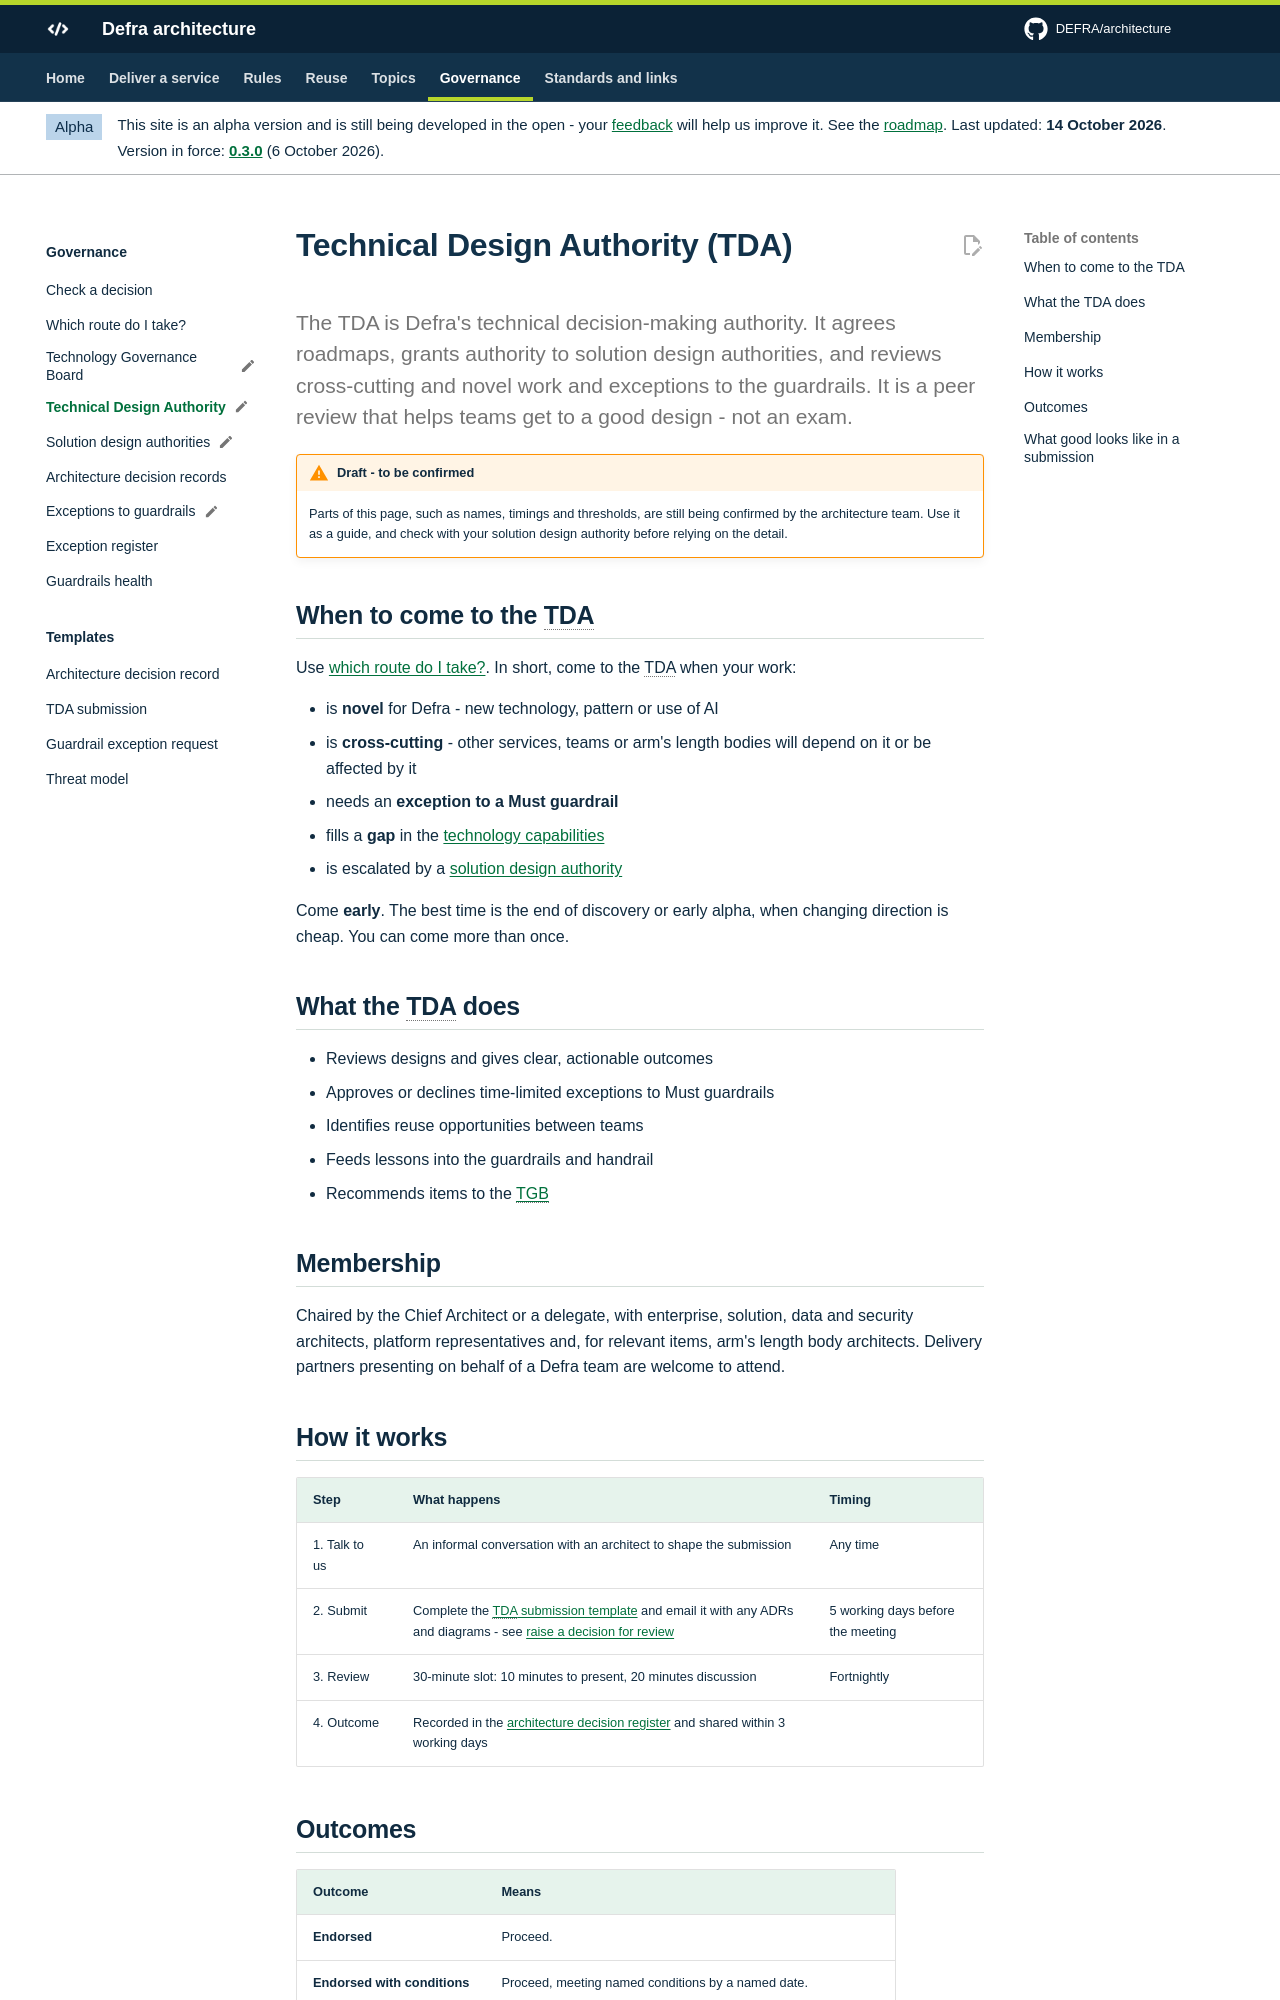

repository: DEFRA/architecture · page: governance/tda/index.html · generator: mkdocs

---
status: draft
---

# Technical Design Authority (TDA)

<p class="lead">The TDA is Defra's technical decision-making authority. It agrees roadmaps, grants authority to solution design authorities, and reviews cross-cutting and novel work and exceptions to the guardrails. It is a peer review that helps teams get to a good design - not an exam.</p>

## When to come to the TDA

Use [which route do I take?](triage.md). In short, come to the TDA when your work:

- is **novel** for Defra - new technology, pattern or use of AI
- is **cross-cutting** - other services, teams or arm's length bodies will depend on it or be affected by it
- needs an **exception to a Must guardrail**
- fills a **gap** in the [technology capabilities](../handrail/technology-capabilities.md)
- is escalated by a [solution design authority](solution-design-authorities.md)

Come **early**. The best time is the end of discovery or early alpha, when changing direction is cheap. You can come more than once.

## What the TDA does

- Reviews designs and gives clear, actionable outcomes
- Approves or declines time-limited exceptions to Must guardrails
- Identifies reuse opportunities between teams
- Feeds lessons into the guardrails and handrail
- Recommends items to the [TGB](tgb.md)

## Membership

Chaired by the Chief Architect or a delegate, with enterprise, solution, data and security architects, platform representatives and, for relevant items, arm's length body architects. Delivery partners presenting on behalf of a Defra team are welcome to attend.

## How it works

| Step | What happens | Timing |
| --- | --- | --- |
| 1. Talk to us | An informal conversation with an architect to shape the submission | Any time |
| 2. Submit | Complete the [TDA submission template](templates/tda-submission.md) and email it with any ADRs and diagrams - see [raise a decision for review](architecture-decision-records.md#raise-a-decision-for-review) | 5 working days before the meeting |
| 3. Review | 30-minute slot: 10 minutes to present, 20 minutes discussion | Fortnightly |
| 4. Outcome | Recorded in the [architecture decision register](architecture-decision-records.md#enterprise-decisions-in-the-architecture-decision-register) and shared within 3 working days | |
